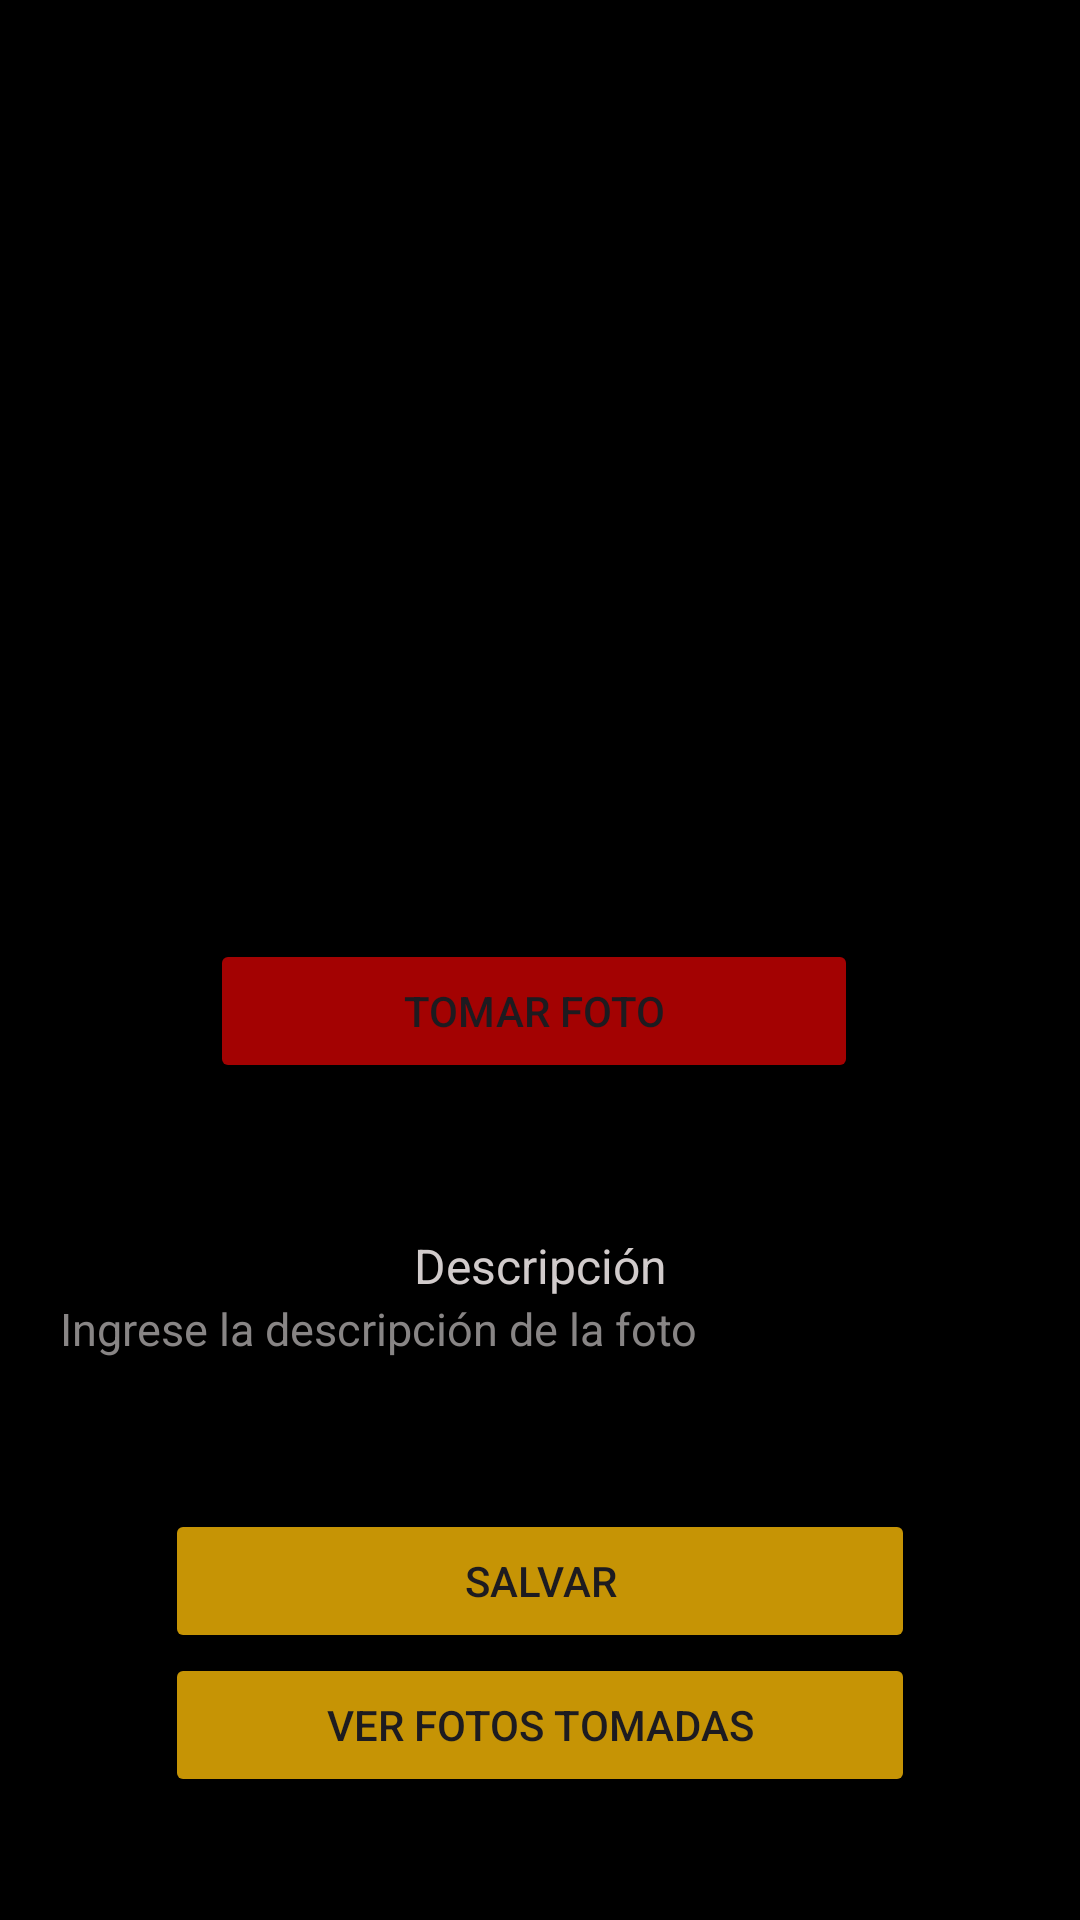

Android layout source for this screen:
<!-- AndroidManifest.xml: application theme Theme.Ejercicio23_JensyVillafranca_TareaIIParcial -->
<!-- res/layout/activity_main.xml -->
<?xml version="1.0" encoding="utf-8"?>
<LinearLayout xmlns:android="http://schemas.android.com/apk/res/android"
    xmlns:app="http://schemas.android.com/apk/res-auto"
    xmlns:tools="http://schemas.android.com/tools"
    android:layout_width="match_parent"
    android:layout_height="match_parent"
    android:background="@color/black"
    android:orientation="vertical"
    tools:context=".MainActivity">

    <ImageView
        android:id="@+id/photo"
        android:layout_width="match_parent"
        android:layout_height="293dp"
        android:layout_marginTop="20dp"
        tools:srcCompat="@tools:sample/avatars" />

    <Button
        android:id="@+id/btnTomarFoto"
        android:layout_width="216dp"
        android:layout_height="wrap_content"
        android:layout_marginStart="70dp"
        android:backgroundTint="#A30202"
        android:text="Tomar Foto" />

    <TextView
        android:id="@+id/textView"
        android:layout_width="match_parent"
        android:layout_height="wrap_content"
        android:layout_marginTop="50dp"
        android:fontFamily="sans-serif"
        android:text="@string/descripcion"
        android:textColor="#D1CBCB"
        android:textSize="16sp"
        android:gravity="center"/>

    <EditText
        android:id="@+id/txtDescripcion"
        android:layout_width="match_parent"
        android:layout_height="wrap_content"
        android:ems="10"
        android:hint="@string/ingreseDescripcion"
        android:background="@drawable/style_border_edit"
        android:inputType="text"
        android:textColor="#D6D3D3"
        android:textColorHint="#888585"
        android:layout_marginStart="20dp"
        android:layout_marginEnd="20dp"
        android:textSize="15sp"/>

    <Button
        android:id="@+id/btnGuardar"
        android:layout_width="250dp"
        android:layout_height="wrap_content"
        android:layout_marginStart="55dp"
        android:layout_marginTop="50dp"
        android:backgroundTint="@color/botones"
        android:text="@string/boton" />

    <Button
        android:id="@+id/btnVerFotos"
        android:layout_width="250dp"
        android:layout_height="wrap_content"
        android:layout_marginStart="55dp"
        android:backgroundTint="@color/botones"
        android:text="@string/verFotos" />

</LinearLayout>
<!-- resources referenced by this layout -->
<resources>
  <color name="black">#FF000000</color>
  <color name="botones">#C69405</color>
  <string name="boton">Salvar</string>
  <string name="descripcion">Descripción</string>
  <string name="ingreseDescripcion">Ingrese la descripción de la foto</string>
  <string name="verFotos">Ver Fotos Tomadas</string>
  <style name="Theme.Ejercicio23_JensyVillafranca_TareaIIParcial" parent="Base.Theme.Ejercicio23_JensyVillafranca_TareaIIParcial" />
  <style name="Base.Theme.Ejercicio23_JensyVillafranca_TareaIIParcial" parent="Theme.Material3.DayNight.NoActionBar">
          
          
      </style>
</resources>
